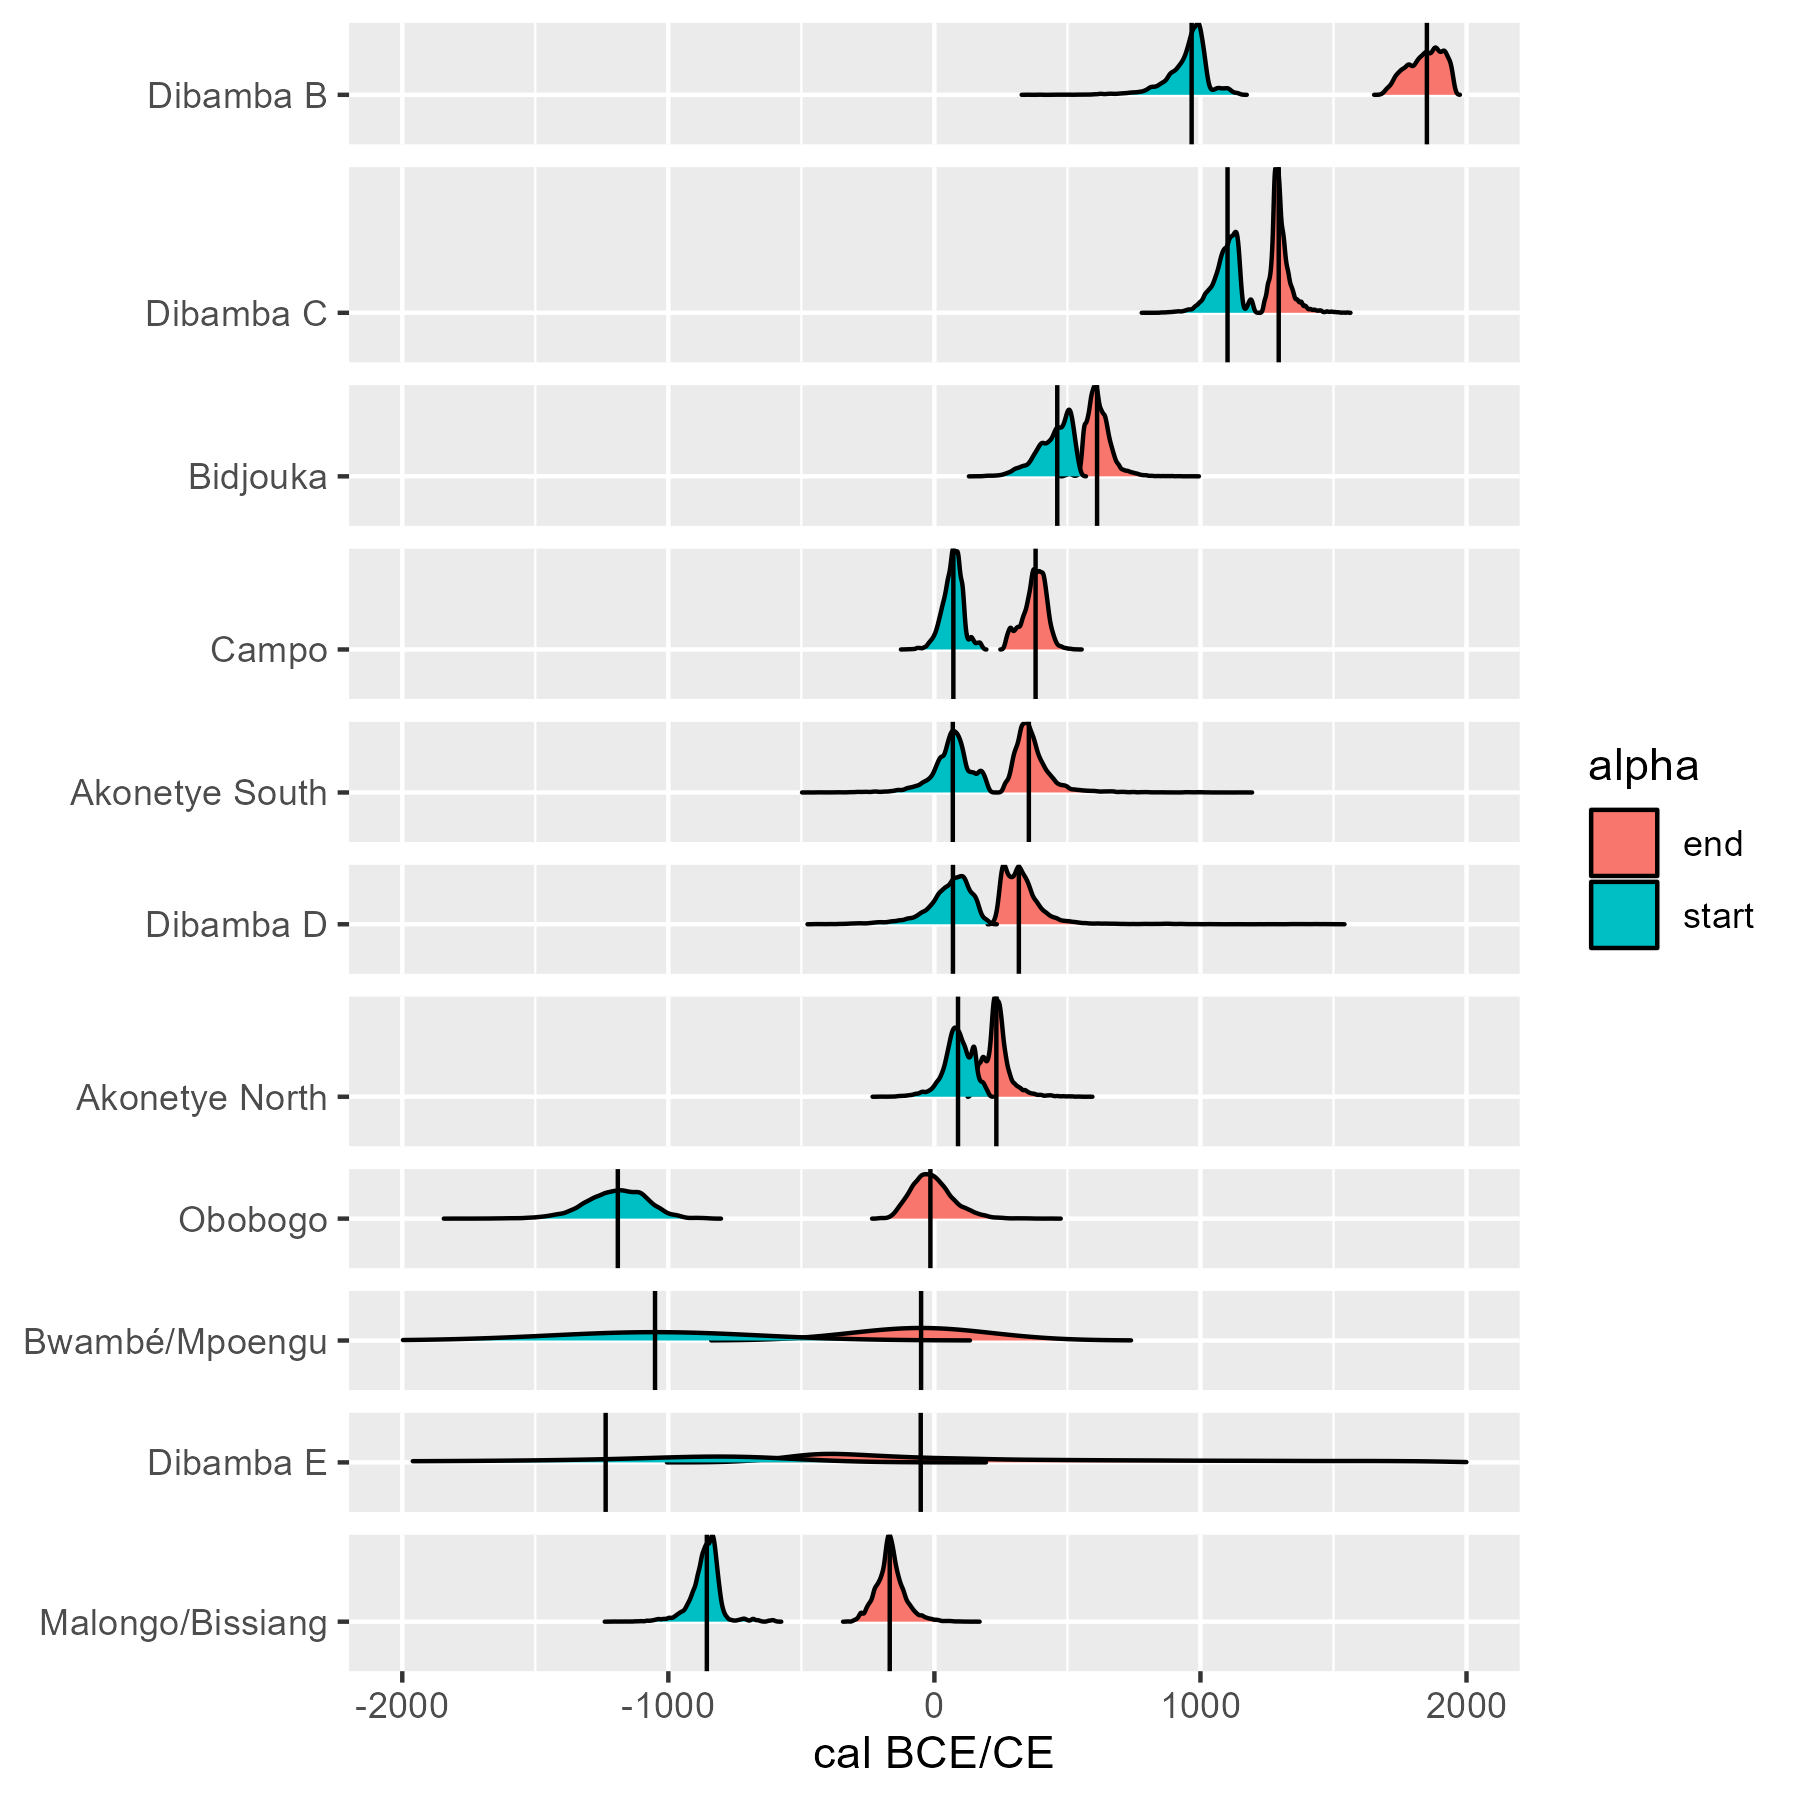

The table this chart was drawn from, first rows:
, median, POTTERY, alpha
1, -1190, Obobogo, start
2, -15.04, Obobogo, end
3, -855.3, Malongo/Bissiang, start
4, -167.8, Malongo/Bissiang, end
5, -1050, Bwambé/Mpoengu, start
6, -50, Bwambé/Mpoengu, end
7, -1236, Dibamba E, start
8, -51.34, Dibamba E, end
9, 69.77, Dibamba D, start
10, 317.4, Dibamba D, end
11, 71.33, Campo, start
12, 380.4, Campo, end
13, 88.81, Akonetye North, start
14, 232.9, Akonetye North, end
15, 69.24, Akonetye South, start
16, 355.1, Akonetye South, end
17, 461.8, Bidjouka, start
18, 611.4, Bidjouka, end
19, 1102, Dibamba C, start
20, 1294, Dibamba C, end
21, 966.9, Dibamba B, start
22, 1851, Dibamba B, end
